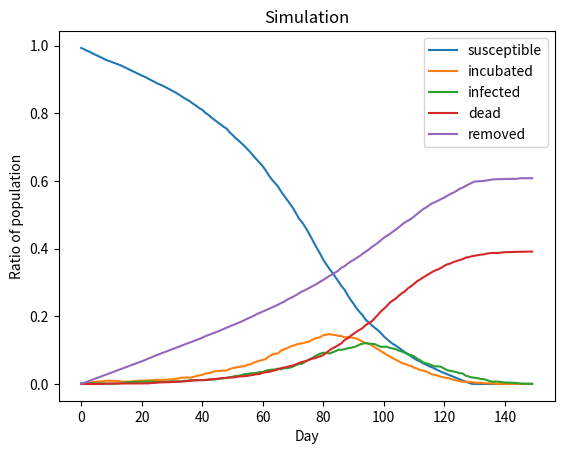

Here is the Python script that generated this plot:
import random 
import numpy as np
import json
import  pandas as pd
import matplotlib.pyplot as plt
from scipy.stats import lognorm, bernoulli
from itertools import combinations

'''
How to use MESA to support Agent-Based Modeling

'''

# Agent status
SUSCEPTIBLE = 0
INCUBATED = 1
INFECTED = 2
VACCINATED = 3
REMOVED = 4
SURVIVED = 4
IMMUNE = 4
DEAD = 5

# Contact matrix for each age group
# 0 = Children, 1 = Adolescent, 2 = Adult 

def get_all_contacts(person):
    res = []
    for group in person:
        res.extend(person[group])
    return res
        


def edge_sampling(N, class_type: list, contact_matrix, HH_dict, non_HH_dict):
    """
    N: Total population.
    class_type: An array that represents the class type of all agents in the system (age, age group, sex)...
    contact_matrix: Contact matrix of different class types.
    HH_dict: Dictionary representation of each household.
    non_HH_dict: Dictionary representation of non-household acquaintances of each persons in the system.
    """
    
    edge = {}    
    #Initialization
    for i in range(N):
        edge[i] = {"household": [], "non_household": []}
    
    #Edge initialization for each family
    for family_index in HH_dict:
        for (i,j) in list(combinations(HH_dict[family_index], 2)):
            edge[i]["household"].append(j)
            edge[j]["household"].append(i)
            
    #Edge initialization for each non-household contact
    for i in non_HH_dict:
        for j_class_type in non_HH_dict[i]:
            num_of_contacts = np.random.poisson(contact_matrix[class_type[i]][j_class_type])
            if num_of_contacts > len(non_HH_dict[i][j_class_type]):
                num_of_contacts = len(non_HH_dict[i][j_class_type])
            
            edge[i]["non_household"].extend(random.sample(non_HH_dict[i][j_class_type], num_of_contacts))
    return edge


def weight_sampling(N, edge, contact_dist):
    contact = {}
    for group in contact_dist:
        contact[group] = {}

    weight = {}
    for i in edge:
        weight[i] = {}
        for group in edge[i]:
            for j in edge[i][group]:
                weight[i][j] = random.choices(contact_dist[group]["risk_ratio"], 
                                              contact_dist[group]["percentage"])[0]
    return weight 
        

def ring_based_vaccination(edge, 
                           weight, 
                           agent_status,
                           agent_vaccine_wait_period, 
                           agent_infected, 
                           pr_base, 
                           num_vaccine, 
                           reach_rate):
    
    risk = {}
    contacts = {}
    for i in agent_infected:
        contacts = get_all_contacts(edge[i])

    contacts_of_contacts = {}
    for j in contacts:
        sub_contacts = {}
        for group in edge[j]:
            contacts_of_contacts[j]= get_all_contacts(edge[j])
    
    for c in contacts:
        # Update risk for contacts if they are SUSCEPTIBLE
        if agent_status[c] == SUSCEPTIBLE:
            prob = pr_base  * weight[i][c]
            risk[c] = prob

        # Update risk for contacts of contacts if they are SUSCEPTIBLE
        for cc in contacts_of_contacts[c]:
            if agent_status[cc] == SUSCEPTIBLE:
                if cc in edge[c]["household"]:
                    # Household risk
                    subprob = pr_base * weight[c][cc]
                else:
                    # Non household risk
                    subprob = pr_base * pr_base * weight[i][c] * weight[c][cc]
                
                risk[cc] = subprob
        
    risk_sorted = dict(sorted(risk.items(), key=lambda item: item[1]))
    vax_used = 0
    for i in risk_sorted:
        if vax_used < num_vaccine:
            if bernoulli.rvs(reach_rate, 1 - reach_rate) == 1:
                if agent_status[i] == INCUBATED:
                    if bernoulli.rvs(0.0002, 1 - 0.0002) != 1:
                        
                        agent_status[i] = VACCINATED
                        agent_vaccine_wait_period = 9
                elif agent_status[i] == SUSCEPTIBLE:
                    agent_status[i] = VACCINATED
                    agent_vaccine_wait_period = 9
                vax_used = vax_used + 1

            
        
        if vax_used >= num_vaccine:
            break
    
    remaining_vaccines = num_vaccine - vax_used
    #randomly vaccinate the rest of the population
    if remaining_vaccines > 0:
        for i in range(N):
            if agent_status[i] == SUSCEPTIBLE:
                agent_status[i] = VACCINATED
                agent_vaccine_wait_period = 9
                remaining_vaccines = remaining_vaccines - 1
            if remaining_vaccines == 0:
                break
    
        
    # while remaining_vaccines > 0:
    #     i= random.choice(list(range(N)))
    #     if agent_status[i] == SUSCEPTIBLE:
    #         agent_status[i] = VACCINATED
    #         agent_vaccine_wait_period = 9
    #         remaining_vaccines = remaining_vaccines - 1
    #         print(remaining_vaccines)
    


def simulation(N, 
               T, 
               HH_dict, 
               non_HH_dict,
               contact_matrix, 
               class_type,
               num_vaccine, 
               num_seed_case, 
               pr_base,
               cfr):
    # Initializes arrays indicating agents belonging to each status
    agent_infected = []
    agent_dead = []
    agent_susceptible = []
    agent_removed = []
    
    # Final result
    res = pd.DataFrame({"day": [],
                        "susceptible": [],
                        "incubated": [],
                        "infected": [],
                        "dead": [],
                        "vaccinated": [],
                        "removed": []})
    res.set_index("day", inplace=True)
    
    
    # Initialize status, infectious period, incubation period, vaccine period, risk score arrays
    agent_status = [0] * N
    agent_infectious_period = [0] * N
    agent_incubation_period = [0] * N
    agent_vaccine_wait_period = [0] * N
    agent_risk_score = [0] * N
    
    # Initizlize seed cases
    agent_infected = random.sample(list(range(0, N)), num_seed_case)
    # Update seed cases
    for index in agent_infected:
        agent_status[index] = INFECTED
        agent_infectious_period[index] = lognorm.rvs(s=0.1332, scale=np.exp(2.2915))
        
    for day in range(T):
        # Sampling contact and risk ratio for each day
        edge = edge_sampling(N,
                             class_type=class_type,
                             contact_matrix=contact_matrix, 
                             HH_dict=HH_dict, 
                             non_HH_dict=non_HH_dict)
        edge_weight = weight_sampling(N,edge,contact_dist)
        
        # For every agents in the network:
        for i in range(N):
            # If they are infected and still infectious,
            if agent_status[i] == INFECTED and agent_infectious_period[i] > 0:
                # get a list of their contacts
                contacts = get_all_contacts(edge[i])
                # contacts_of_contacts = {}
                # for j in contacts:
                #     # For each contact, get a list of their contacts, they are called contacts of contacts
                #     sub_contacts = []
                #     sub_contacts = get_all_contacts(edge[j])
                #     contacts_of_contacts[j] = sub_contacts
            
                # For every contacts of them,
                for c in contacts:
                    # if that contact is susceptible, calculate their risk.
                    if agent_status[c] == SUSCEPTIBLE:
                        prob = pr_base * edge_weight[i][c]
                        # If they has contracted the disease, update their status and incubation time.
                        if bernoulli.rvs(prob) == 1:
                            agent_status[c] = INCUBATED
                            agent_incubation_period[c] = lognorm.rvs(s=0.284, scale=np.exp(2.446)) 
                            
                    # For each contact of contact, if they is susceptible, calculate their secondary risk
                    # for cc in contacts_of_contacts[c]:
                    #     if agent_status[cc] == SUSCEPTIBLE:
                    #         # If they is a household member of the contact:
                    #         if cc in edge[c]["household"]:
                    #             subprob = pr_base * edge_weight[c][cc]
                    #         else:
                    #         # If they is not a household member of the contact:
                    #             subprob = pr_base*pr_base * edge_weight[i][c] * edge_weight[c][cc]
                    #         # If they has contracted the disease, update their statusb)
                    #         if bernoulli.rvs(subprob) == 1:
                    #             agent_status[cc] = INCUBATED
                    #             agent_incubation_period[cc] = log_normal(2.446, 0.284)

                # Substract infetious period by 1
                agent_infectious_period[i] = agent_infectious_period[i] - 1

            # If they are infected and their infectious period has finished,
            if agent_status[i] == INFECTED and agent_infectious_period[i] <= 0:
                if bernoulli.rvs(cfr) == 1:
                    # they can die from the disease,
                    agent_status[i] = DEAD
                    agent_infected.remove(i)
                else:
                #   or recover.
                    agent_status[i] = SURVIVED
                    agent_infected.remove(i)

            # If they are incubated:
            if agent_status[i] == INCUBATED:
                # If the incubation has ended,
                if agent_incubation_period[i] <= 0:
                    # they becomes infectious, initialize their infectious time.  
                    agent_status[i] = INFECTED
                    agent_infected.append(i)
                    agent_infectious_period[i] = lognorm.rvs(s=0.1332, scale=np.exp(2.2915))
                else:
                # If not, substract incubation time by 1.
                    agent_incubation_period[i] = agent_incubation_period[i] - 1
            
            # If they has been vaccinated:
            if agent_status[i] == VACCINATED:
                # If the waiting time has ended, they is now immune 
                if agent_vaccine_wait_period[i] <= 0:
                    agent_status[i] = IMMUNE
                else:
                    # Else, substract waiting time by 1.
                    agent_vaccine_wait_period[i] = agent_vaccine_wait_period[i] - 1
            
            if agent_status[i] in (SUSCEPTIBLE, REMOVED, DEAD):
                pass
            
            
        ring_based_vaccination(edge,edge_weight,agent_status,9,agent_infected,pr_base,num_vaccine,reach_rate=0.7)
        count_status = [0, 0, 0, 0, 0, 0]
        
        # Count the number of agents having the same status.
        for status in agent_status:
            count_status[status] = count_status[status] + 1
            
        
        today = pd.DataFrame([{"day": day,
                               "susceptible": count_status[SUSCEPTIBLE],
                               "incubated": count_status[INCUBATED],
                               "infected": count_status[INFECTED],
                                "vaccinated": count_status[VACCINATED],
                               "removed": count_status[REMOVED],
                               "dead": count_status[DEAD],

                               }]) 
        res = pd.concat([res, today],ignore_index=True)
    
    return res


                   
def population_sample(N,
                       family_size,
                       acquaintance_size,
                       class_distribution):
    
    class_type = [0] * N
    HH_dict = {}
    non_HH_dict = {}
    
    # Classtype
    class_type = random.choices([0,1,2], class_distribution, k=N)
    
    
    # Household 
    random_list = list(range(N))
    np.random.shuffle(random_list)
    left = 0
    family_index = 0
    while left < N:
        right = left + 1 + np.random.poisson(lam=family_size)
        if right >= N:
            right = N
        HH_dict[family_index] = random_list[left:right]
        
        
        
        # non house hold
        for i in HH_dict[family_index]:
            possible_acquaintances = random_list[:left] + random_list[right:]
            num_of_acquaintances = np.random.poisson(lam=acquaintance_size)
            acquaintances = random.sample(possible_acquaintances, num_of_acquaintances)
            non_HH_dict[i] = {0: [], 1: [], 2: []}
            for acquaintance in acquaintances:
                non_HH_dict[i][class_type[acquaintance]].append(acquaintance)
                
            
        left = right + 1
        family_index = family_index + 1
        
    return class_type, HH_dict, non_HH_dict

contact_matrix = np.array([[0.2, 2.0, 1.2], [2.0, 3.6, 1.5], [1.2, 1.5, 5.3]])
contact_dist = {
    "household": {
        "percentage": [0.163, 
                       0.403, 
                       0.17, 
                       0.026, 
                       0.1, 
                       0.138],
        "risk_ratio": [9.7, 
                       8.3,
                       5.6,
                       4.9,
                       1.3,
                       1
                       ]
    },
    "non_household": {
        "percentage": [1],
        "risk_ratio": [2.45],
    },  
}

N = 3000
class_type, HH_dict, non_HH_dict = population_sample(N,
                                                     4,
                                                     10,
                                                     [1/3.0, 1/3.0, 1/3.0])


simu = simulation(N=N,
                  T=150,
                  HH_dict=HH_dict,
                  non_HH_dict=non_HH_dict,
                  contact_matrix=contact_matrix,
                  class_type=class_type,
                  num_vaccine = 10,
                  num_seed_case = 5,
                  pr_base=0.01962,
                  cfr=0.7)

simu.to_csv("result.csv", sep=";")

plot = simu[['susceptible', 'incubated', 'infected', 'dead', 'removed']] \
    .div(N) \
    .plot()
plot.set_xlabel("Day")
plot.set_ylabel("Ratio of population")
plot.set_title('Simulation')
plot.set_xticks(range(0, len(simu), 20))
plt.show()